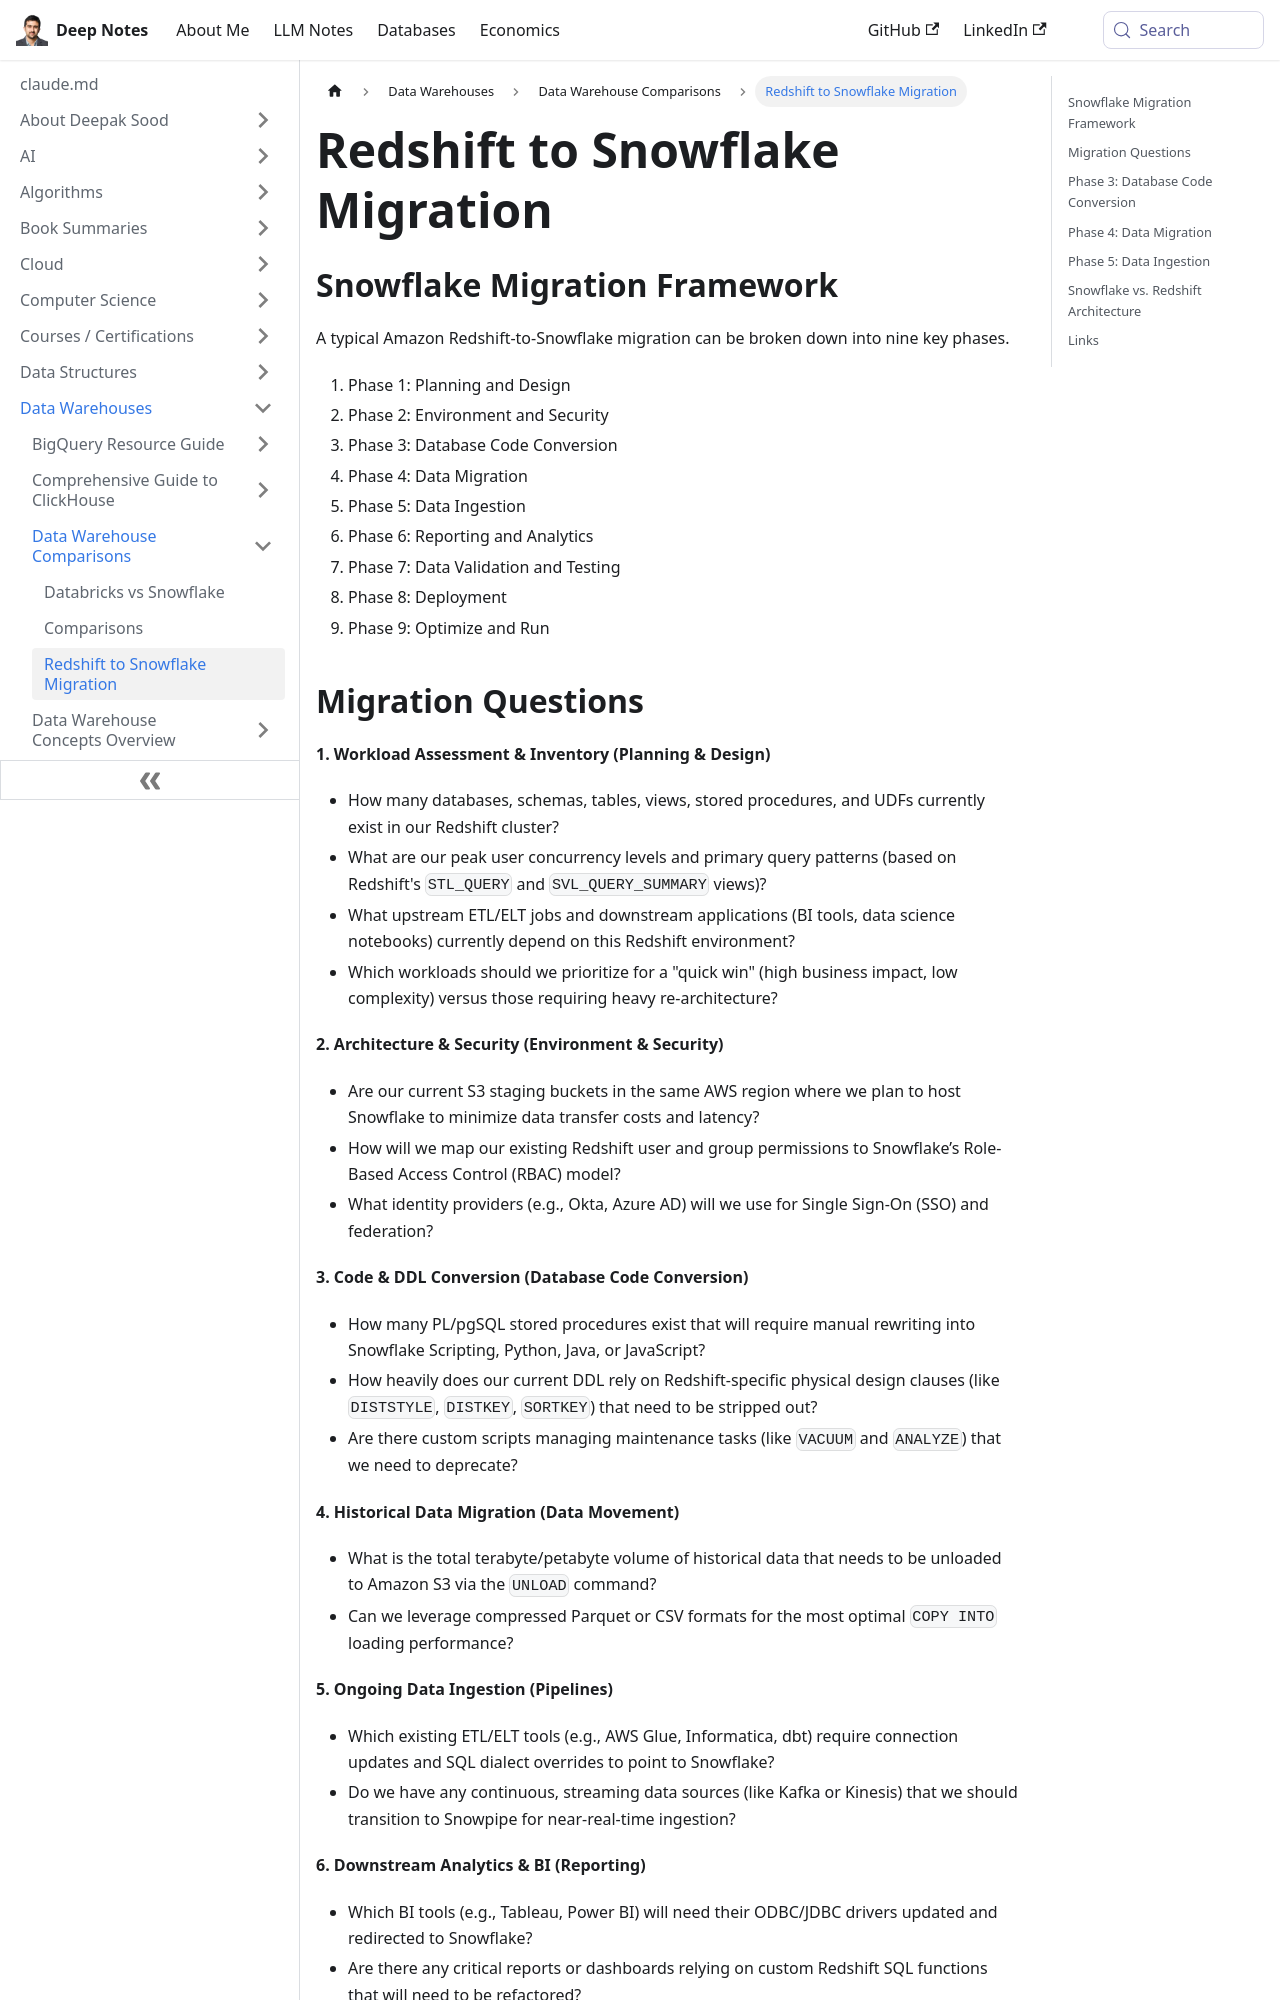

repository: deepaksood619/deepaksood619.github.io · page: data-warehouses/redshift-to-snowflake-migration/index.html · generator: docusaurus

---
slug: /data-warehouses/redshift-to-snowflake-migration
title: Redshift to Snowflake Migration
description: Effortlessly migrate from Redshift to Snowflake with our comprehensive nine-phase framework, ensuring optimal planning, security, and performance.
created: 2026-05-28
updated: 2026-05-28
---
## Snowflake Migration Framework

A typical Amazon Redshift-to-Snowflake migration can be broken down into nine key phases.

1. Phase 1: Planning and Design
2. Phase 2: Environment and Security
3. Phase 3: Database Code Conversion
4. Phase 4: Data Migration
5. Phase 5: Data Ingestion
6. Phase 6: Reporting and Analytics
7. Phase 7: Data Validation and Testing
8. Phase 8: Deployment
9. Phase 9: Optimize and Run
